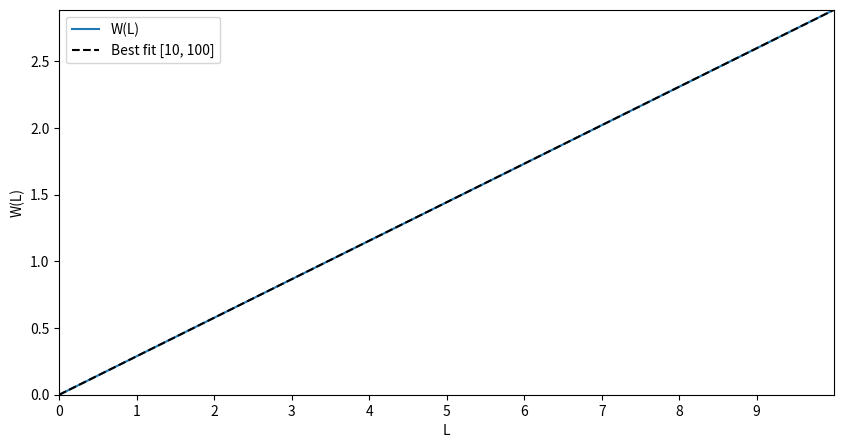

Write the Python code that produced this figure.
import numpy as np
import matplotlib.pyplot as plt

W = lambda L: L / np.sqrt(12)
a, b = 0, 10
L = np.linspace(a, b, 1000)
WL = W(L)
# set width of x dimension
plt.figure(figsize=(10, 5))
plt.xlim(a, b)
plt.ylim(0, np.max(np.nan_to_num(WL)))
plt.plot(L, WL, label='W(L)')
plt.xlabel('L')
plt.ylabel('W(L)')
plt.xticks(np.arange(a, b, 1))

# get a best fit line
bounds = (10, 100)
x = np.linspace(bounds[0], bounds[1])
fit = np.polyfit(x, W(x), 1)
fit_fn = np.poly1d(fit)
print(fit)
print(f'y={fit[0]}x+{fit[1]}')
plt.plot(L, fit_fn(L), '--k', label=f'Best fit [{bounds[0]}, {bounds[1]}]')

plt.legend()
plt.show()